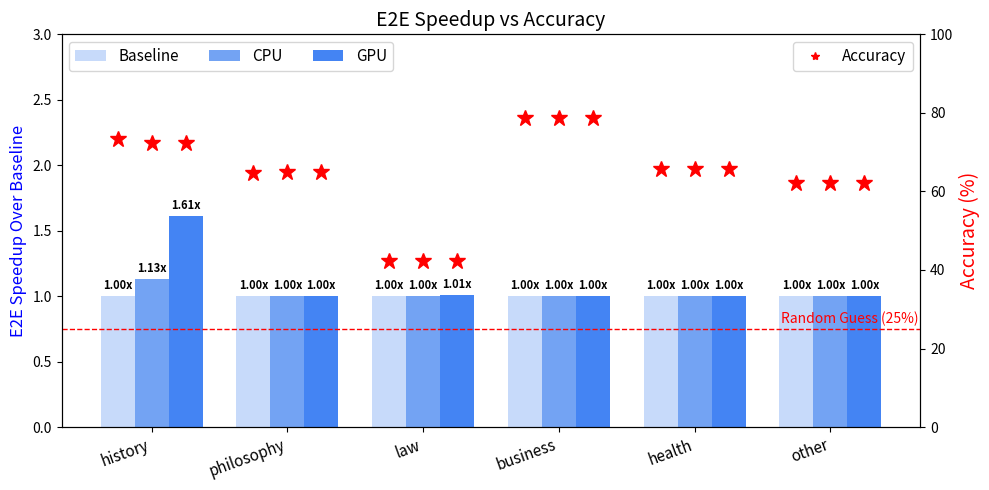

Generate this figure with matplotlib:
import matplotlib.pyplot as plt
import numpy as np

# 模型与设置
models = ["history", "philosophy", "law", "business", "health", "other"]
configs = ['Baseline', 'CPU', 'GPU']


speedup = np.array([
    [1.00, 1.13, 1.61],
    [1.00, 1.00, 1.00],
    [1.00, 1.00, 1.008],
    [1.00, 1.00, 1.00],
    [1.00, 1.00, 1.00],
    [1.00, 1.00, 1.00]
])


accuracy = np.array([
    [73.27, 72.28, 72.28],
    [64.57, 65.02, 65.02],
    [42.27, 42.27, 42.27],
    [78.72, 78.72, 78.72],
    [65.75, 65.75, 65.75],
    [62.2, 62.2, 62.2]
])


bar_width = 0.25
x = np.arange(len(models))


colors = ['#c7dafa','#73a3f3','#4484f3']


fig, ax1 = plt.subplots(figsize=(10, 5))


for i in range(len(configs)):
    ax1.bar(x + i * bar_width, speedup[:, i], width=bar_width,
            label=configs[i], color=colors[i])
    # 添加顶部数值
    for j in range(len(models)):
        ax1.text(x[j] + i * bar_width, speedup[j, i] + 0.03,
                 f'{speedup[j, i]:.2f}x', ha='center', va='bottom',
                 fontsize=8, fontweight='bold')

# 左轴：Speedup
ax1.set_ylabel('E2E Speedup Over Baseline', color='blue',fontsize=12)
ax1.set_ylim(0, 3)
ax1.set_xticks(x + bar_width)
ax1.set_xticklabels(models, rotation=20, ha='right', fontsize=11)
ax1.legend(loc='upper left', fontsize=11, ncol=3)
ax1.set_title('E2E Speedup vs Accuracy', fontsize=14)



# 右轴：Accuracy
ax2 = ax1.twinx()
ax2.set_ylabel('Accuracy (%)', color='red', fontsize=14)
ax2.set_ylim(0, 100)

# 添加随机猜测精度线 (25%)
ax2.axhline(y=25, color='red', linestyle='--', linewidth=1)
ax2.text(len(models) - 0.1, 26.5, 'Random Guess (25%)', color='red', fontsize=10, ha='right')


# 星号表示 Accuracy
for i in range(len(configs)):
    ax2.plot(x + i * bar_width, accuracy[:, i], color='red', marker='*',
             linestyle='None', markersize=12)

# 图例项
ax2.plot([], [], color='red', marker='*', linestyle='None', label='Accuracy')
ax2.legend(loc='upper right', fontsize=11)



# 蓝色箭头 “Better”
ax1.annotate('Better', xy=(-0.5, 1.4), xytext=(-0.5, 1.0),
             arrowprops=dict(arrowstyle='->', color='blue', lw=2),
             fontsize=12, color='blue', rotation=90)

# 保存为 PDF
plt.tight_layout()
plt.savefig("mmlu_humanities_other_e2e_speedup_vs_accuracy.pdf", format="pdf", bbox_inches="tight")

# 显示图像
plt.show()


